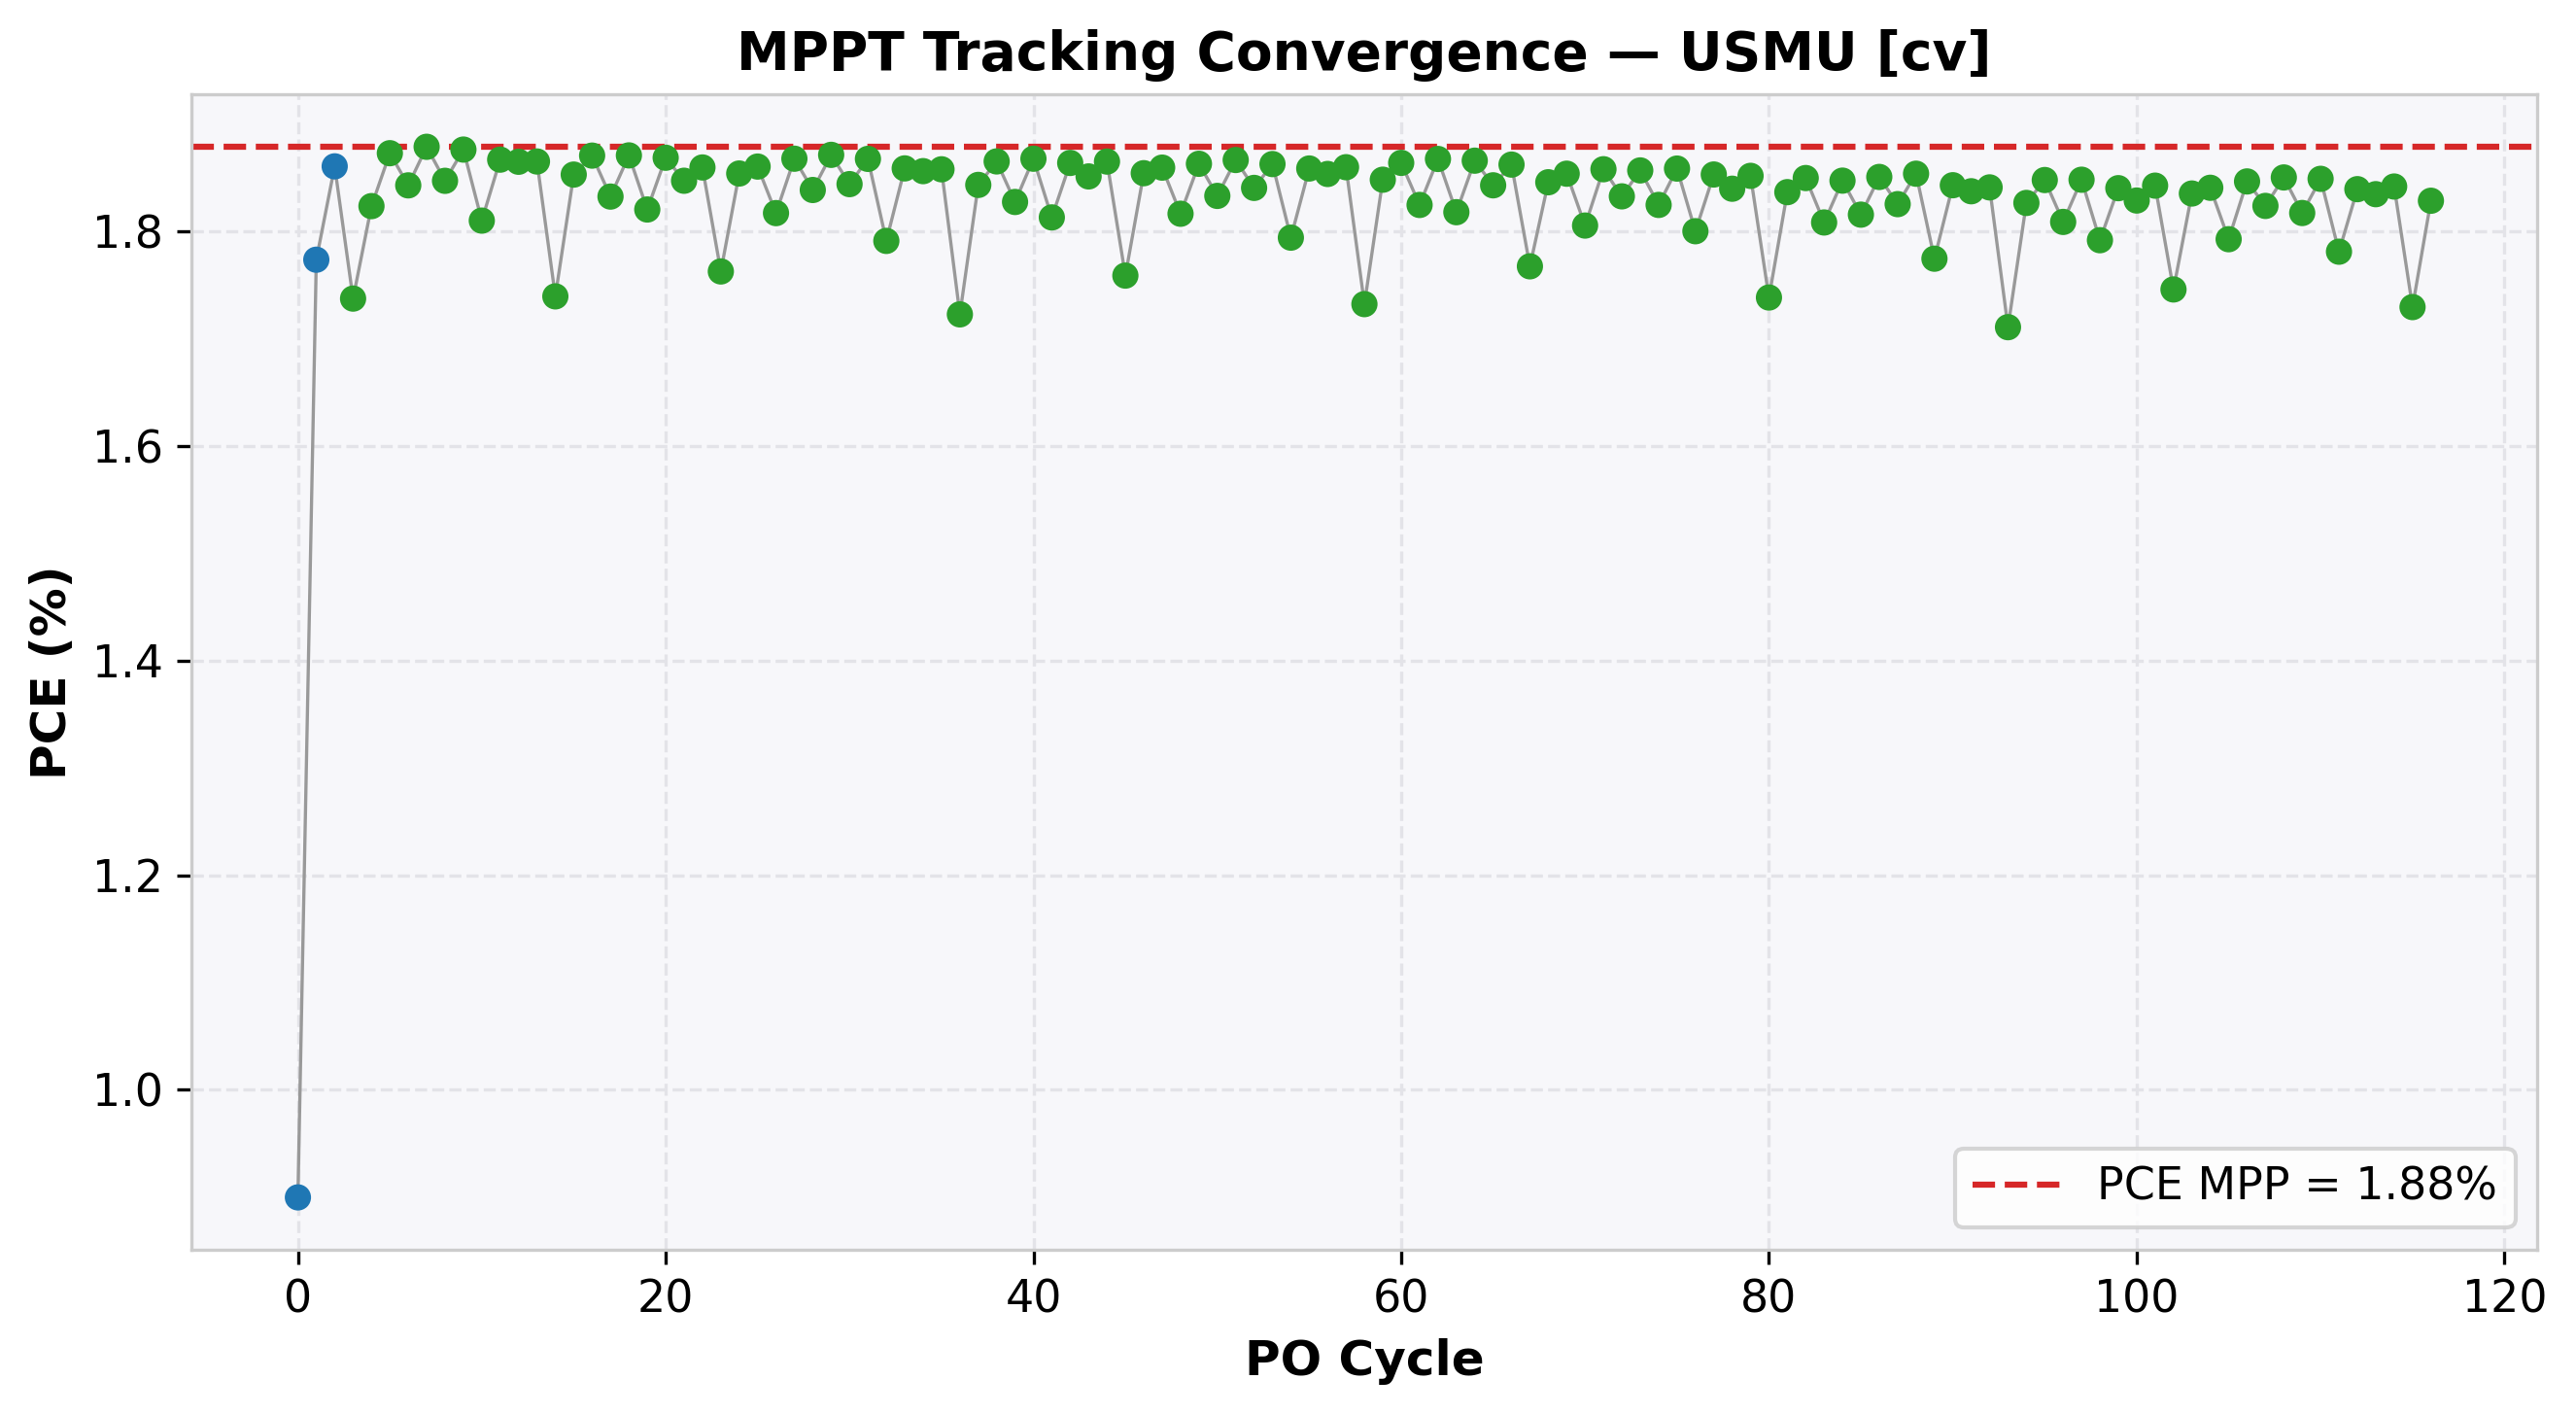

Source data for this figure (header and first rows):
cycle, time(s), voltage(V), j_current(mA/cm²), power(mW), power_density(mW/cm²), PCE(%), direction, step(V), mode
0, 0.8157, 1.012, -0.8888, 4.498, 0.8995, 0.8995, -1, 0.1, EXPLORE
1, 1.693, 0.917, -1.934, 8.869, 1.774, 1.774, -1, 0.1, EXPLORE
2, 2.476, 0.821, -2.267, 9.305, 1.861, 1.861, -1, 0.1, EXPLORE
3, 5.092, 0.724, -2.4, 8.688, 1.738, 1.738, 1, 0.05, REFINE
4, 5.589, 0.777, -2.347, 9.119, 1.824, 1.824, 1, 0.05, REFINE
5, 6.063, 0.832, -2.251, 9.366, 1.873, 1.873, 1, 0.05, REFINE
6, 6.545, 0.886, -2.08, 9.216, 1.843, 1.843, -1, 0.05, REFINE
7, 7.015, 0.841, -2.234, 9.396, 1.879, 1.879, -1, 0.05, REFINE
8, 7.507, 0.795, -2.324, 9.237, 1.847, 1.847, 1, 0.05, REFINE
9, 7.995, 0.85, -2.208, 9.383, 1.877, 1.877, 1, 0.05, REFINE
10, 8.478, 0.905, -2, 9.052, 1.81, 1.81, -1, 0.05, REFINE
11, 8.968, 0.86, -2.171, 9.336, 1.867, 1.867, -1, 0.05, REFINE
12, 9.459, 0.815, -2.289, 9.326, 1.865, 1.865, 1, 0.05, REFINE
13, 9.945, 0.87, -2.144, 9.327, 1.865, 1.865, 1, 0.05, REFINE
14, 10.43, 0.925, -1.881, 8.698, 1.74, 1.74, -1, 0.05, REFINE
15, 10.92, 0.88, -2.106, 9.266, 1.853, 1.853, -1, 0.05, REFINE
16, 11.41, 0.835, -2.241, 9.355, 1.871, 1.871, -1, 0.05, REFINE
17, 11.91, 0.788, -2.326, 9.164, 1.833, 1.833, 1, 0.05, REFINE
18, 12.41, 0.843, -2.22, 9.356, 1.871, 1.871, 1, 0.05, REFINE
19, 12.9, 0.898, -2.028, 9.103, 1.821, 1.821, -1, 0.05, REFINE
20, 13.38, 0.853, -2.191, 9.345, 1.869, 1.869, -1, 0.05, REFINE
21, 13.87, 0.807, -2.289, 9.238, 1.848, 1.848, 1, 0.05, REFINE
22, 14.37, 0.862, -2.158, 9.299, 1.86, 1.86, 1, 0.05, REFINE
23, 14.86, 0.917, -1.922, 8.815, 1.763, 1.763, -1, 0.05, REFINE
24, 15.35, 0.872, -2.126, 9.271, 1.854, 1.854, -1, 0.05, REFINE
25, 15.84, 0.826, -2.253, 9.304, 1.861, 1.861, -1, 0.05, REFINE
26, 16.33, 0.779, -2.333, 9.087, 1.817, 1.817, 1, 0.05, REFINE
27, 16.83, 0.834, -2.24, 9.34, 1.868, 1.868, 1, 0.05, REFINE
28, 17.32, 0.889, -2.068, 9.194, 1.839, 1.839, -1, 0.05, REFINE
29, 17.8, 0.844, -2.218, 9.358, 1.872, 1.872, -1, 0.05, REFINE
30, 18.31, 0.798, -2.311, 9.222, 1.844, 1.844, 1, 0.05, REFINE
31, 18.8, 0.853, -2.19, 9.339, 1.868, 1.868, 1, 0.05, REFINE
32, 19.29, 0.908, -1.973, 8.957, 1.791, 1.791, -1, 0.05, REFINE
33, 19.77, 0.863, -2.154, 9.295, 1.859, 1.859, -1, 0.05, REFINE
34, 20.26, 0.817, -2.272, 9.282, 1.856, 1.856, 1, 0.05, REFINE
35, 20.75, 0.872, -2.131, 9.291, 1.858, 1.858, 1, 0.05, REFINE
36, 21.25, 0.927, -1.859, 8.614, 1.723, 1.723, -1, 0.05, REFINE
37, 21.74, 0.882, -2.09, 9.218, 1.844, 1.844, -1, 0.05, REFINE
38, 22.23, 0.836, -2.231, 9.328, 1.866, 1.866, -1, 0.05, REFINE
39, 22.71, 0.789, -2.316, 9.139, 1.828, 1.828, 1, 0.05, REFINE
40, 23.19, 0.844, -2.213, 9.34, 1.868, 1.868, 1, 0.05, REFINE
41, 23.68, 0.899, -2.017, 9.067, 1.813, 1.813, -1, 0.05, REFINE
42, 24.17, 0.853, -2.185, 9.321, 1.864, 1.864, -1, 0.05, REFINE
43, 24.66, 0.807, -2.294, 9.258, 1.852, 1.852, 1, 0.05, REFINE
44, 25.16, 0.862, -2.164, 9.327, 1.865, 1.865, 1, 0.05, REFINE
45, 25.64, 0.917, -1.918, 8.795, 1.759, 1.759, -1, 0.05, REFINE
46, 26.13, 0.872, -2.127, 9.273, 1.855, 1.855, -1, 0.05, REFINE
47, 26.61, 0.826, -2.251, 9.299, 1.86, 1.86, -1, 0.05, REFINE
48, 27.11, 0.779, -2.332, 9.084, 1.817, 1.817, 1, 0.05, REFINE
49, 27.6, 0.834, -2.234, 9.317, 1.863, 1.863, 1, 0.05, REFINE
50, 28.1, 0.889, -2.062, 9.167, 1.833, 1.833, -1, 0.05, REFINE
51, 28.58, 0.844, -2.212, 9.334, 1.867, 1.867, -1, 0.05, REFINE
52, 29.08, 0.797, -2.31, 9.204, 1.841, 1.841, 1, 0.05, REFINE
53, 29.57, 0.851, -2.189, 9.315, 1.863, 1.863, 1, 0.05, REFINE
54, 30.06, 0.905, -1.983, 8.972, 1.794, 1.794, -1, 0.05, REFINE
55, 30.55, 0.86, -2.162, 9.295, 1.859, 1.859, -1, 0.05, REFINE
56, 31.04, 0.814, -2.277, 9.269, 1.854, 1.854, 1, 0.05, REFINE
57, 31.54, 0.869, -2.141, 9.301, 1.86, 1.86, 1, 0.05, REFINE
58, 32.02, 0.923, -1.877, 8.662, 1.732, 1.732, -1, 0.05, REFINE
59, 32.51, 0.878, -2.105, 9.242, 1.848, 1.848, -1, 0.05, REFINE
... 57 more rows
